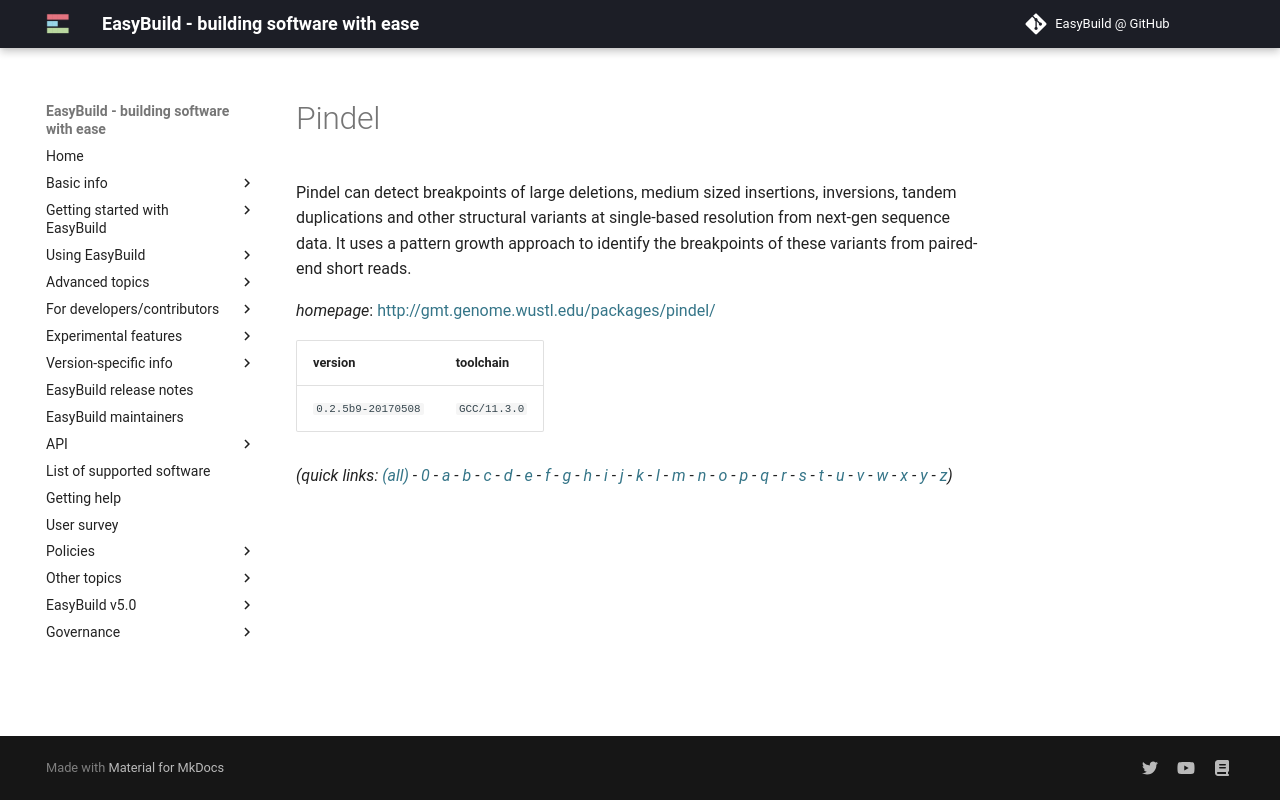

repository: easybuilders/easybuild-docs · page: version-specific/supported-software/p/Pindel/index.html · generator: mkdocs

---
search:
  boost: 0.5
---
# Pindel

Pindel can detect breakpoints of large deletions, medium sized  insertions, inversions, tandem duplications and other structural variants at single-based  resolution from next-gen sequence data. It uses a pattern growth approach to identify the  breakpoints of these variants from paired-end short reads.

*homepage*: <http://gmt.genome.wustl.edu/packages/pindel/>

version | toolchain
--------|----------
``0.2.5b9-20170508`` | ``GCC/11.3.0``


*(quick links: [(all)](../index.md) - [0](../0/index.md) - [a](../a/index.md) - [b](../b/index.md) - [c](../c/index.md) - [d](../d/index.md) - [e](../e/index.md) - [f](../f/index.md) - [g](../g/index.md) - [h](../h/index.md) - [i](../i/index.md) - [j](../j/index.md) - [k](../k/index.md) - [l](../l/index.md) - [m](../m/index.md) - [n](../n/index.md) - [o](../o/index.md) - [p](../p/index.md) - [q](../q/index.md) - [r](../r/index.md) - [s](../s/index.md) - [t](../t/index.md) - [u](../u/index.md) - [v](../v/index.md) - [w](../w/index.md) - [x](../x/index.md) - [y](../y/index.md) - [z](../z/index.md))*
